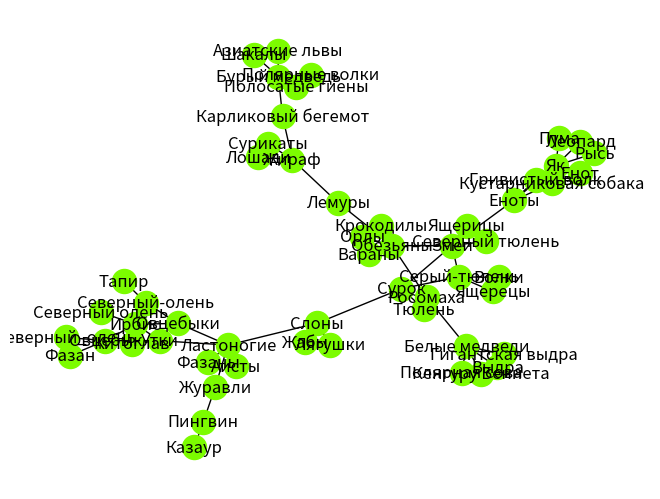

Python code for this plot:
import numpy as np
import matplotlib.pyplot as plt
import networkx as nx


def form_node_svyaz(start, end, length=1, time=1):
    return {'start': start, 'end': end, 'length': length, 'time': time}


animals = {
    "Пингвин": ["Казаур", "Журавли"],
    "Ирбис": ["Овцебыки", "Утки", "Северный олень", "Китоглав"],
    "Слоны": ["Жабы", "Лягушки", "Ластоногие", "Сурок"],
    "Сурок": ["Слоны", "Тюлень"],
    "Ластоногие": ["Журавли", "Аисты", "Слоны", "Фазаны", "Овцебыки", "Утки"],
    "Еноты": ["Кустарниковая собака", "Як", "Гривистый волк", "Змеи"],
    "Кустарниковая собака": ["Енот", "Як", "Гривистый волк"],
    "Як": ["Енот", "Кустарниковая собака", "Гривистый волк", "Леопард", "Рысь", "Пума"],
    "Овцебык": ["Фазан", "Утки", "Ирбис", "Северный_олень"],
    "Серый-тюлень": ["Сурок", "Змеи", "Ящерецы", "Волки"],
    "Северный-олень": ["Тапир", "Ирбис", "Овцебыки"],
    "Китоглав": ["Ирбис", "Утки"],
    "Змеи":["Северный тюлень","Сурок","Ящерицы"],
    "Белые медведи":["Полярная сова","Выдра","Кенгуру Беннета","Гигантская выдра","Росомаха"],
    "Обезьяны":["Росомаха","Орлы","Лемуры","Крокодилы","Змеи","Вараны"],
    "Жираф":["Сурикаты","Лемуры","Лошади","Карликовый бегемот"],
    "Бурый медведь":["Шакалы","Азиатские львы","Карликовый бегемот","Полосатые гиены","Полярные волки"]


}
p = "Жираф"
print(animals[p])

G = nx.Graph()
map_dict = []

for animal, animal_list in animals.items():
    for animal_neighbor in animal_list:
        animal_dict = form_node_svyaz(animal, animal_neighbor)
        map_dict.append(animal_dict)

for pts in map_dict:
    G.add_edge(pts['start'], pts['end'], weight=pts['time'])

pos = nx.spring_layout(G)
nx.draw(G, pos, node_color='lawngreen', with_labels=True)
plt.show()
